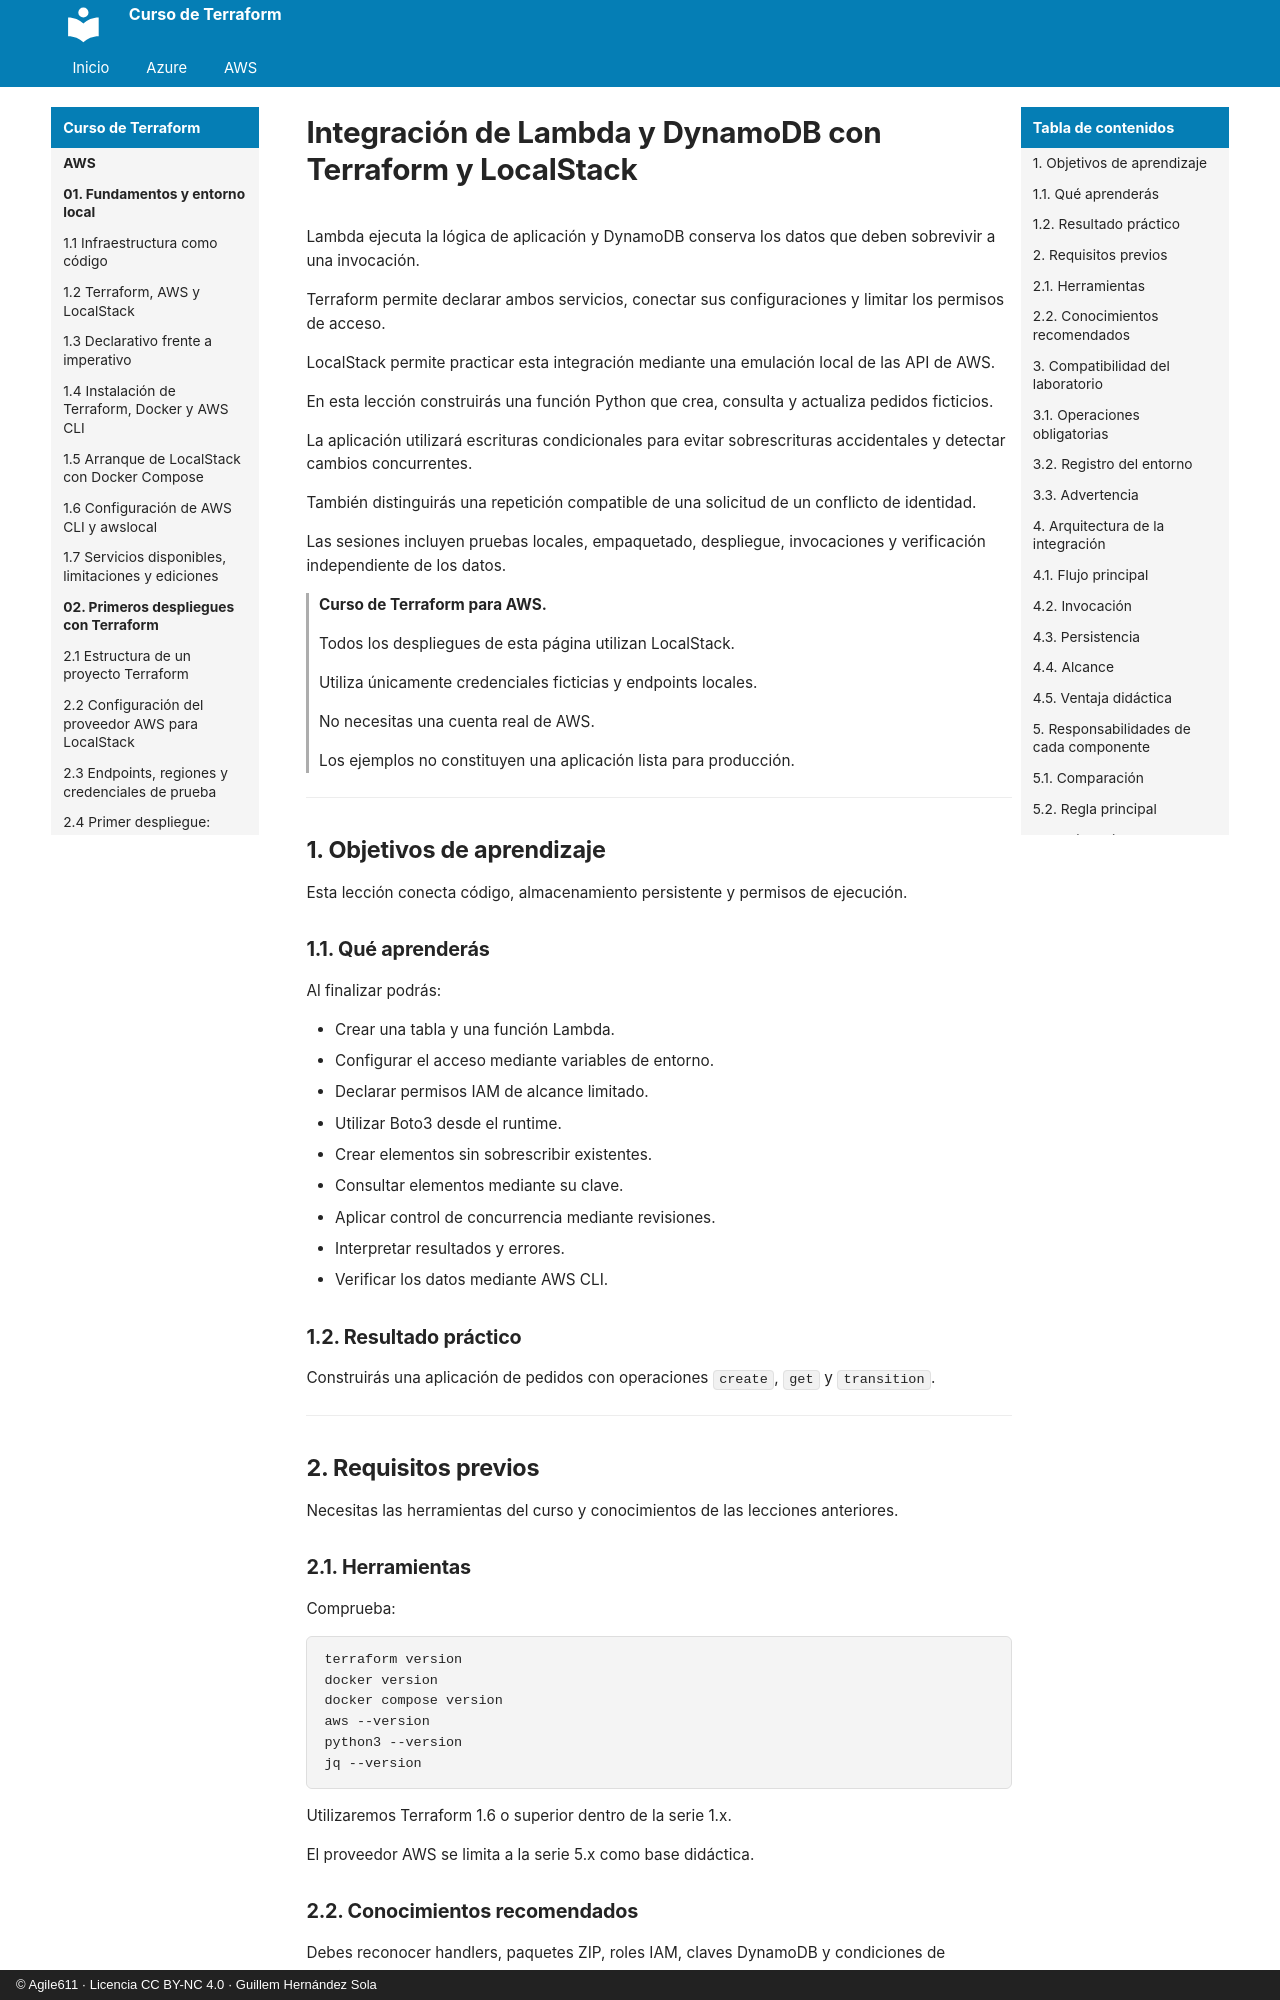

repository: agile611/curso-terraform · page: aws/06-04-integracion-lambda-y-dynamodb/index.html · generator: mkdocs · copyright: © Agile611 · Licencia CC BY-NC 4.0 · Guillem Hernández Sola

# Integración de Lambda y DynamoDB con Terraform y LocalStack

Lambda ejecuta la lógica de aplicación y DynamoDB conserva los datos que deben sobrevivir a una invocación.

Terraform permite declarar ambos servicios, conectar sus configuraciones y limitar los permisos de acceso.

LocalStack permite practicar esta integración mediante una emulación local de las API de AWS.

En esta lección construirás una función Python que crea, consulta y actualiza pedidos ficticios.

La aplicación utilizará escrituras condicionales para evitar sobrescrituras accidentales y detectar cambios concurrentes.

También distinguirás una repetición compatible de una solicitud de un conflicto de identidad.

Las sesiones incluyen pruebas locales, empaquetado, despliegue, invocaciones y verificación independiente de los datos.

> **Curso de Terraform para AWS.**
>
> Todos los despliegues de esta página utilizan LocalStack.
>
> Utiliza únicamente credenciales ficticias y endpoints locales.
>
> No necesitas una cuenta real de AWS.
>
> Los ejemplos no constituyen una aplicación lista para producción.

---

## 1. Objetivos de aprendizaje

Esta lección conecta código, almacenamiento persistente y permisos de ejecución.

### 1.1. Qué aprenderás

Al finalizar podrás:

- Crear una tabla y una función Lambda.
- Configurar el acceso mediante variables de entorno.
- Declarar permisos IAM de alcance limitado.
- Utilizar Boto3 desde el runtime.
- Crear elementos sin sobrescribir existentes.
- Consultar elementos mediante su clave.
- Aplicar control de concurrencia mediante revisiones.
- Interpretar resultados y errores.
- Verificar los datos mediante AWS CLI.

### 1.2. Resultado práctico

Construirás una aplicación de pedidos con operaciones `create`, `get` y `transition`.

---

## 2. Requisitos previos

Necesitas las herramientas del curso y conocimientos de las lecciones anteriores.
